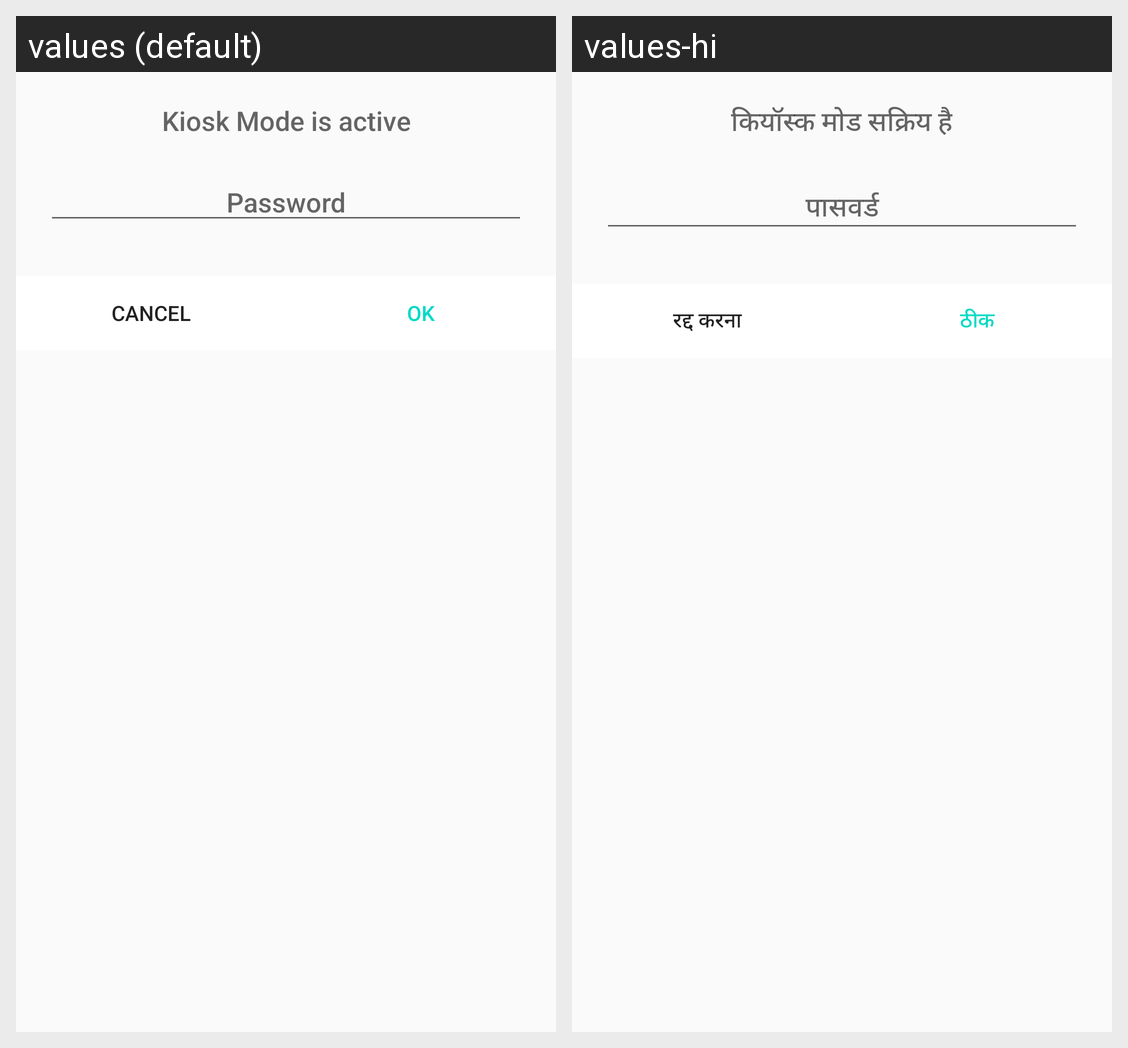

This grid shows one Android layout under two languages. Give, for every string resource on the screen, its name, the default text and each shown locale's text.
Android screen res/layout/logout_kioskdialog.xml rendered under 2 locales, left to right: values (default), values-hi. Device: Nexus 5 (rendered at 1080×1920; each locale shown at half size, 540×960, under a caption strip naming it); theme AppTheme.
Strings drawn on this screen, with the default value and each locale's value (text and hints the layout hard-codes, and strings that could not be matched under every locale, appear in the picture but are not listed):

kiosk
  values: Kiosk Mode is active
  values-hi: कियॉस्क मोड सक्रिय है

pswrd
  values: Password
  values-hi: पासवर्ड

cancel
  values: Cancel
  values-hi: रद्द करना

ok
  values: Ok
  values-hi: ठीक
